Run: headless pygame with SDL's dummy video driver; simulated clock (each Clock.tick advances the game by its frame time, no real sleeping); random seed 0; keys injected as events and as key.get_pressed() state; no mouse input; restart key R tapped at the start of phases 3 and 4.
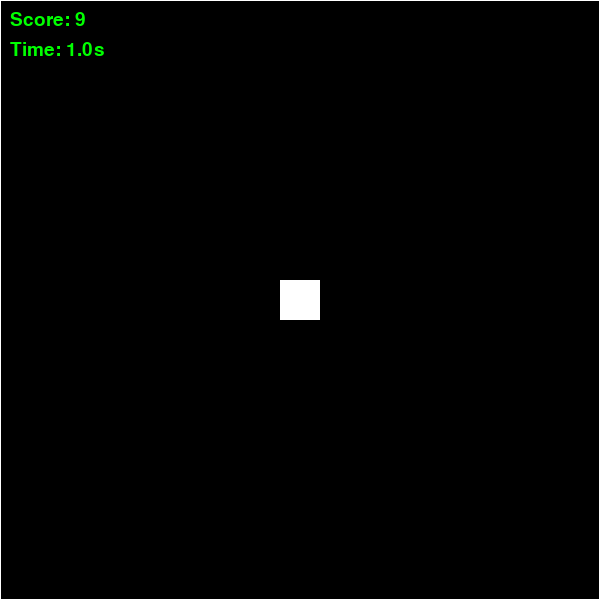
Frame 1 of 4 · flips 1–60 · no input
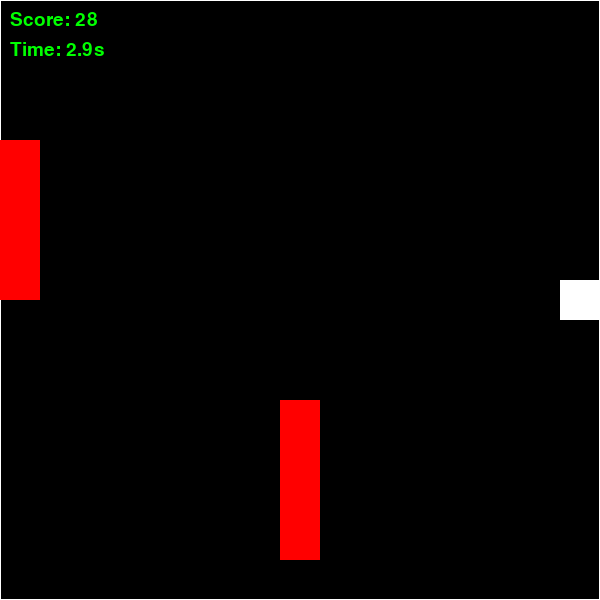
Frame 2 of 4 · flips 61–180 · tapped SPACE, RETURN · held RIGHT (→), D
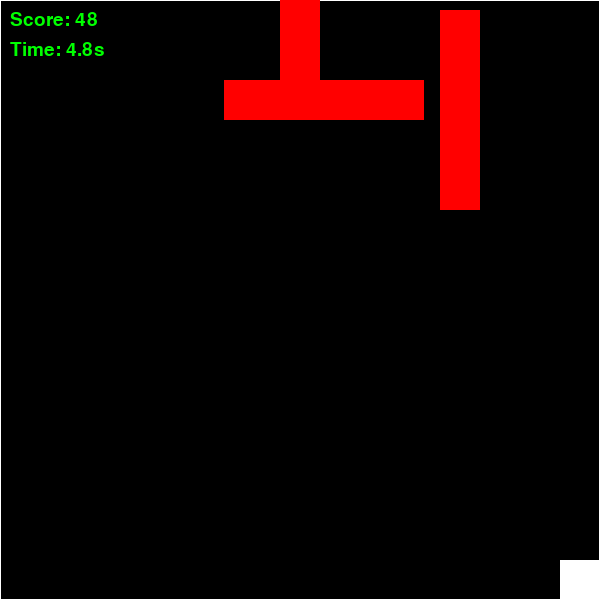
Frame 3 of 4 · flips 181–300 · tapped R · held DOWN (↓), S
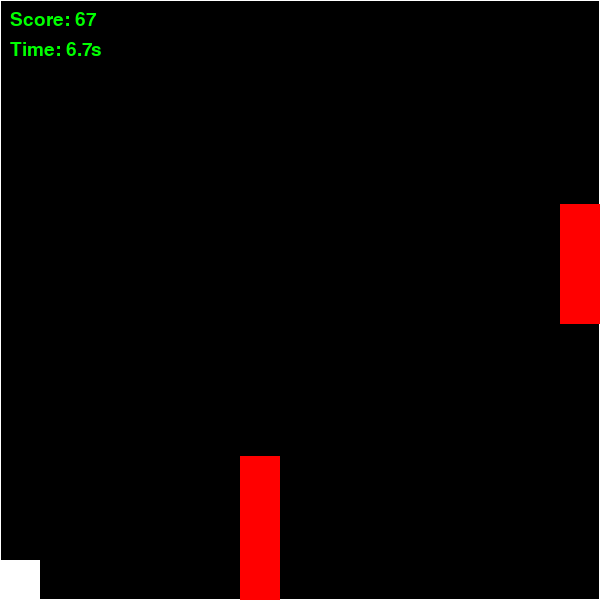
Frame 4 of 4 · flips 301–420 · tapped R · held LEFT (←), A, UP (↑), W

The pygame program that drew these frames:

import pygame
import random
import sys

pygame.init()

WIDTH, HEIGHT = 600, 600
SCREEN = pygame.display.set_mode((WIDTH, HEIGHT))
pygame.display.set_caption("Block Dodge")

FPS = 60
BLACK = (0, 0, 0)
WHITE = (255, 255, 255)
GREEN = (0, 255, 0)
RED = (255, 0, 0)

CELL = 40
PLAYER_SIZE = CELL
PLAYER_STEP = CELL
ARENA = pygame.Rect(0, 0, WIDTH, HEIGHT)

FONT = pygame.font.Font(None, 28)
BIG_FONT = pygame.font.Font(None, 60)
CLOCK = pygame.time.Clock()


class Hazard:
    def __init__(self, elapsed):
        self.horizontal = random.choice([True, False])
        self.speed = random.uniform(210, 300) + min(elapsed * 2.2, 170)
        self.rect = self.make_rect()
        self.alive = True

    def make_rect(self):
        if self.horizontal:
            length = random.randint(3, 6) * CELL
            y = random.randrange(0, HEIGHT - CELL + 1, CELL)
            if random.choice([True, False]):
                x = -length
                self.direction = 1
            else:
                x = WIDTH
                self.direction = -1
            return pygame.Rect(x, y, length, CELL)

        length = random.randint(3, 5) * CELL
        x = random.randrange(0, WIDTH - CELL + 1, CELL)
        if random.choice([True, False]):
            y = -length
            self.direction = 1
        else:
            y = HEIGHT
            self.direction = -1
        return pygame.Rect(x, y, CELL, length)

    def update(self, dt):
        distance = round(self.speed * dt * self.direction)
        if self.horizontal:
            self.rect.x += distance
            if self.rect.right < 0 or self.rect.left > WIDTH:
                self.alive = False
        else:
            self.rect.y += distance
            if self.rect.bottom < 0 or self.rect.top > HEIGHT:
                self.alive = False

    def draw(self, surface):
        pygame.draw.rect(surface, RED, self.rect)


def draw_text(text, font, color, position):
    SCREEN.blit(font.render(text, True, color), position)


def reset_game():
    player = pygame.Rect(0, 0, PLAYER_SIZE, PLAYER_SIZE)
    player.center = (WIDTH // 2, HEIGHT // 2)
    return player, [], 0.0, 0.0, False


def draw_game(player, hazards, score, elapsed, game_over):
    SCREEN.fill(BLACK)
    draw_text(f"Score: {score}", FONT, GREEN, (10, 10))
    draw_text(f"Time: {elapsed:.1f}s", FONT, GREEN, (10, 40))

    pygame.draw.rect(SCREEN, WHITE, ARENA, 1)

    for hazard in hazards:
        hazard.draw(SCREEN)

    pygame.draw.rect(SCREEN, WHITE, player)

    if game_over:
        title = BIG_FONT.render("GAME OVER", True, WHITE)
        final_score = FONT.render(
            f"Final score: {score}   Time: {elapsed:.1f}s", True, GREEN
        )
        restart = FONT.render("Press R to restart or ESC to quit", True, WHITE)
        SCREEN.blit(title, title.get_rect(center=(WIDTH // 2, HEIGHT // 2 - 50)))
        SCREEN.blit(final_score, final_score.get_rect(center=(WIDTH // 2, HEIGHT // 2)))
        SCREEN.blit(restart, restart.get_rect(center=(WIDTH // 2, HEIGHT // 2 + 40)))

    pygame.display.flip()


def main():
    player, hazards, elapsed, spawn_timer, game_over = reset_game()
    running = True
    move_cooldown = 0.0
    move_delay = 0.11

    while running:
        dt = min(CLOCK.tick(FPS) / 1000.0, 0.04)
        move_cooldown = max(0.0, move_cooldown - dt)

        for event in pygame.event.get():
            if event.type == pygame.QUIT:
                running = False
            elif event.type == pygame.KEYDOWN:
                if event.key == pygame.K_ESCAPE:
                    running = False
                elif game_over and event.key == pygame.K_r:
                    player, hazards, elapsed, spawn_timer, game_over = reset_game()
                    move_cooldown = 0.0

        if not game_over:
            elapsed += dt
            score = int(elapsed * 10)
            keys = pygame.key.get_pressed()

            if move_cooldown <= 0:
                dx = dy = 0
                if keys[pygame.K_LEFT] or keys[pygame.K_a]:
                    dx = -PLAYER_STEP
                elif keys[pygame.K_RIGHT] or keys[pygame.K_d]:
                    dx = PLAYER_STEP
                elif keys[pygame.K_UP] or keys[pygame.K_w]:
                    dy = -PLAYER_STEP
                elif keys[pygame.K_DOWN] or keys[pygame.K_s]:
                    dy = PLAYER_STEP

                if dx or dy:
                    candidate = player.move(dx, dy)
                    if ARENA.contains(candidate):
                        player = candidate
                    move_cooldown = move_delay

            spawn_timer += dt
            spawn_interval = max(0.34, 1.05 - elapsed * 0.009)
            if spawn_timer >= spawn_interval:
                hazards.append(Hazard(elapsed))
                spawn_timer = 0.0

            for hazard in hazards:
                hazard.update(dt)
                if hazard.rect.colliderect(player):
                    game_over = True

            hazards = [hazard for hazard in hazards if hazard.alive]
        else:
            score = int(elapsed * 10)

        draw_game(player, hazards, score, elapsed, game_over)

    pygame.quit()
    sys.exit()


if __name__ == "__main__":
    main()
